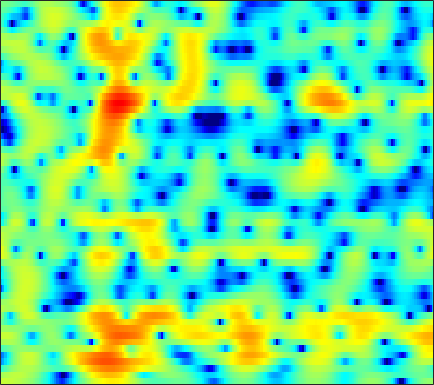

The file beside this chart, header and first rows:
3.0148, 3.0221, 2.9947, 2.9316, 2.8732, 2.7693, 2.6406, 2.5216, 2.3344, 2.1173, 1.8591, 1.6106, 1.2658, 0.86445, 0.52964, 0.025175, -0.55408, -1.0489, -1.7933, -2.65, -3.6342, -4.479, -5.7544, -7.2554
1.478, 1.687, 1.949, 2.18, 2.329, 2.488, 2.596, 2.641, 2.646, 2.587, 2.458, 2.308, 2.039, 1.686, 1.357, 0.8389, 0.2172, -0.3223, -1.15, -2.113, -3.22, -4.159, -5.569, -7.211
-3.763, -2.958, -1.969, -1.083, -0.4842, 0.2274, 0.8297, 1.206, 1.62, 1.923, 2.112, 2.182, 2.18, 2.077, 1.933, 1.651, 1.284, 0.9631, 0.4731, -0.0569, -0.612, -1.018, -1.547, -2.034
-10.45, -9.052, -7.019, -5.012, -3.61, -1.946, -0.5444, 0.3406, 1.312, 2.062, 2.592, 2.859, 3.048, 3.052, 2.935, 2.614, 2.109, 1.619, 0.811, -0.1688, -1.29, -2.189, -3.348, -4.234
-11.89, -10.84, -8.435, -5.875, -4.155, -2.215, -0.6403, 0.3262, 1.375, 2.157, 2.714, 2.996, 3.204, 3.227, 3.133, 2.835, 2.352, 1.86, 1.011, -0.1051, -1.494, -2.764, -4.706, -6.544
-2.698, -2.351, -1.848, -1.3, -0.8903, -0.3761, 0.0817, 0.3427, 0.6093, 0.7495, 0.7742, 0.7384, 0.6351, 0.5011, 0.3973, 0.2668, 0.1534, 0.0686, -0.03581, -0.1675, -0.2994, -0.3962, -0.479, -0.4815
1.512, 1.693, 1.861, 1.944, 1.944, 1.841, 1.596, 1.298, 0.7259, -0.06676, -1.113, -2.068, -3.499, -4.867, -5.553, -5.518, -4.568, -3.607, -2.357, -1.298, -0.4722, -0.00176, 0.4551, 0.7354
2.906, 3.008, 3.057, 3.001, 2.886, 2.627, 2.206, 1.772, 1.007, -0.0194, -1.395, -2.708, -4.939, -7.636, -9.255, -8.932, -6.469, -4.641, -2.677, -1.226, -0.1803, 0.3604, 0.8033, 0.9579
1.223, 1.179, 1.072, 0.9393, 0.8421, 0.718, 0.6303, 0.5549, 0.4295, 0.2499, 0.00809, -0.1991, -0.4897, -0.7221, -0.8175, -0.8047, -0.6264, -0.4167, -0.09555, 0.2173, 0.4632, 0.579, 0.6395, 0.5507
-0.523, -1.296, -2.562, -3.8, -4.361, -4.144, -3.064, -2.042, -0.7961, 0.1699, 0.8565, 1.223, 1.546, 1.69, 1.702, 1.623, 1.48, 1.334, 1.125, 0.9103, 0.6941, 0.5351, 0.3628, 0.2036
0.7763, -0.5142, -2.919, -6.204, -8.44, -7.408, -3.895, -1.689, 0.4885, 1.965, 2.923, 3.357, 3.612, 3.554, 3.318, 2.761, 1.923, 1.158, -0.00663, -1.209, -2.205, -2.694, -2.88, -2.71
2.325, 2.063, 1.716, 1.475, 1.438, 1.618, 2.028, 2.416, 2.919, 3.326, 3.572, 3.598, 3.38, 2.849, 2.224, 1.046, -0.6228, -2.297, -5.344, -9.949, -18.93, -31.96, -14.85, -10.58
0.9048, 1.059, 1.323, 1.647, 1.922, 2.307, 2.681, 2.94, 3.209, 3.362, 3.372, 3.266, 2.942, 2.389, 1.799, 0.8044, -0.4509, -1.553, -3.182, -4.863, -6.364, -7.174, -7.808, -8.226
-3.556, -2.839, -1.719, -0.5649, 0.2517, 1.206, 1.995, 2.482, 2.996, 3.335, 3.478, 3.468, 3.313, 2.979, 2.609, 1.977, 1.196, 0.533, -0.4362, -1.466, -2.483, -3.261, -4.292, -5.341
-13.63, -9.423, -5.751, -3.195, -1.703, -0.1103, 1.13, 1.865, 2.62, 3.152, 3.481, 3.599, 3.595, 3.422, 3.185, 2.731, 2.137, 1.615, 0.8153, -0.09077, -1.08, -1.882, -3.025, -4.193
-7.466, -6.277, -4.491, -2.751, -1.57, -0.1833, 0.9768, 1.698, 2.46, 3.012, 3.38, 3.535, 3.577, 3.45, 3.257, 2.866, 2.326, 1.826, 1.043, 0.1188, -0.9626, -1.875, -3.219, -4.753
-5.668, -4.597, -3.099, -1.69, -0.7306, 0.4072, 1.359, 1.957, 2.599, 3.062, 3.34, 3.437, 3.436, 3.279, 3.066, 2.662, 2.128, 1.639, 0.8783, -0.02489, -1.077, -1.973, -3.395, -5.125
-6.202, -4.195, -2.212, -0.7333, 0.1509, 1.107, 1.848, 2.28, 2.717, 3.025, 3.171, 3.177, 3.055, 2.784, 2.469, 1.942, 1.33, 0.8347, 0.1608, -0.5188, -1.22, -1.804, -2.658, -3.671
-0.6226, 0.02601, 0.7183, 1.205, 1.456, 1.671, 1.85, 1.995, 2.21, 2.413, 2.562, 2.565, 2.353, 1.855, 1.282, 0.2649, -0.9819, -1.913, -2.842, -3.098, -2.795, -2.425, -2, -1.819
4.197, 3.829, 3.123, 2.092, 1.086, -0.4987, -1.923, -2.331, -1.677, -0.4017, 0.7364, 1.303, 1.553, 1.194, 0.4845, -1.217, -4.173, -7.893, -19.99, -13.79, -6.313, -3.475, -1.206, 0.08925
4.645, 3.916, 2.607, 0.7747, -1.078, -4.509, -9.639, -12.25, -8.141, -4.165, -1.791, -0.7096, 0.111, 0.3489, 0.1937, -0.3524, -1.159, -1.768, -2.268, -2.12, -1.399, -0.6814, 0.201, 0.8856
3.486, 2.928, 2.058, 1.057, 0.2675, -0.7506, -1.553, -1.881, -1.914, -1.618, -1.176, -0.882, -0.5714, -0.4054, -0.3668, -0.3762, -0.4263, -0.4604, -0.4462, -0.3576, -0.1858, -0.0439, 0.1238, 0.2533
2.85, 2.479, 2.02, 1.582, 1.269, 0.8844, 0.5482, 0.3203, 0.07033, -0.1535, -0.3658, -0.5027, -0.6881, -0.8303, -0.8827, -0.8887, -0.7913, -0.6688, -0.4706, -0.2706, -0.1151, -0.05676, -0.0794, -0.2123
1.899, 1.648, 1.564, 1.677, 1.799, 1.927, 1.938, 1.84, 1.544, 1.059, 0.3605, -0.2817, -1.238, -2.124, -2.568, -2.641, -2.117, -1.487, -0.6046, 0.1384, 0.6181, 0.7913, 0.7513, 0.3483
-4.779, -4.578, -2.101, 0.2436, 1.535, 2.684, 3.286, 3.437, 3.226, 2.566, 1.387, 0.04666, -2.547, -6.942, -12.96, -14.88, -6.485, -3.153, -0.3402, 1.417, 2.442, 2.834, 2.888, 2.395
-6.057, -5.861, -3.73, -1.549, -0.2827, 0.8988, 1.569, 1.783, 1.723, 1.283, 0.4938, -0.312, -1.601, -2.944, -3.655, -3.692, -2.656, -1.554, -0.12, 1.054, 1.894, 2.279, 2.46, 2.305
-1.771, -1.747, -1.474, -1.034, -0.6897, -0.3285, -0.115, -0.08794, -0.2033, -0.4924, -0.9001, -1.234, -1.669, -1.95, -2.022, -1.861, -1.44, -0.9971, -0.3076, 0.3804, 0.9789, 1.334, 1.66, 1.795
-1.605, -1.306, -0.9489, -0.6788, -0.5518, -0.4948, -0.5933, -0.7707, -1.158, -1.681, -2.299, -2.78, -3.33, -3.631, -3.611, -3.229, -2.505, -1.824, -0.8592, 0.07209, 0.8906, 1.407, 1.952, 2.306
-2.107, -1.441, -0.8495, -0.5161, -0.4263, -0.489, -0.7863, -1.154, -1.898, -2.937, -4.382, -5.763, -8.009, -10.27, -10.75, -8.841, -5.995, -4.069, -1.942, -0.2684, 1.047, 1.826, 2.615, 3.166
-2.251, -1.721, -1.276, -1.094, -1.094, -1.273, -1.638, -2.039, -2.77, -3.801, -5.229, -6.668, -9.2, -12.19, -12.99, -10.22, -6.659, -4.46, -2.124, -0.3209, 1.076, 1.914, 2.774, 3.382
-2.116, -2.093, -2.216, -2.507, -2.792, -3.209, -3.581, -3.83, -4.084, -4.338, -4.582, -4.786, -4.983, -4.986, -4.749, -4.079, -3.086, -2.237, -1.085, 0.01467, 1.001, 1.649, 2.389, 2.951
-1.594, -2.095, -3.062, -4.346, -5.479, -6.95, -7.814, -7.724, -6.861, -5.698, -4.677, -4.041, -3.388, -2.856, -2.507, -2.059, -1.591, -1.206, -0.634, 0.002236, 0.6948, 1.215, 1.893, 2.502
0.1375, -0.6721, -2.222, -4.519, -6.984, -12.4, -25.39, -16.8, -9.451, -5.844, -3.704, -2.64, -1.746, -1.302, -1.211, -1.327, -1.618, -1.827, -1.92, -1.587, -0.8301, -0.08899, 0.9266, 1.845
2.438, 1.828, 0.8302, -0.3357, -1.271, -2.345, -2.88, -2.746, -1.98, -0.9772, -0.07414, 0.394, 0.6902, 0.5234, 0.03362, -1.208, -3.358, -5.833, -10.4, -10.7, -5.999, -3.328, -0.9784, 0.4543
2.41, 1.999, 1.45, 0.9576, 0.6752, 0.495, 0.5437, 0.7497, 1.143, 1.624, 2.05, 2.262, 2.323, 2.052, 1.586, 0.5287, -1.05, -2.535, -4.325, -4.577, -3.26, -2.118, -1.072, -0.7515
-0.9288, -1.571, -2.346, -2.864, -2.944, -2.64, -1.902, -1.2, -0.1796, 0.7861, 1.611, 2.114, 2.576, 2.795, 2.804, 2.634, 2.303, 2.006, 1.639, 1.364, 1.167, 0.9936, 0.5947, -0.1824
-6.985, -8.572, -11.13, -13.84, -14.69, -12.38, -8.851, -6.546, -4.008, -2.004, -0.4246, 0.5262, 1.526, 2.249, 2.63, 2.961, 3.118, 3.149, 3.086, 2.922, 2.662, 2.389, 1.905, 1.265
-12.61, -14.25, -16.56, -18.9, -19.28, -16.28, -12.06, -9.306, -6.302, -3.895, -1.991, -0.8274, 0.426, 1.399, 1.962, 2.516, 2.882, 3.046, 3.138, 3.102, 2.946, 2.76, 2.423, 1.999
-20.81, -22.27, -19.82, -16.81, -14.75, -12.12, -9.591, -7.798, -5.574, -3.633, -1.958, -0.8968, 0.2844, 1.208, 1.758, 2.311, 2.687, 2.862, 2.977, 2.97, 2.856, 2.708, 2.443, 2.109
-17.99, -18.68, -16.72, -13.77, -11.68, -9.191, -6.949, -5.425, -3.624, -2.062, -0.7438, 0.08835, 1.004, 1.693, 2.081, 2.453, 2.671, 2.753, 2.76, 2.675, 2.509, 2.339, 2.064, 1.718
-11.34, -11.53, -10.66, -8.986, -7.475, -5.496, -3.656, -2.406, -0.9593, 0.2394, 1.168, 1.691, 2.197, 2.498, 2.599, 2.61, 2.506, 2.38, 2.156, 1.897, 1.604, 1.372, 1.034, 0.6737
-18.41, -18.87, -11.14, -6.578, -4.258, -1.855, -0.03228, 1.038, 2.161, 2.931, 3.392, 3.54, 3.468, 3.14, 2.752, 2.09, 1.382, 0.8802, 0.3286, -0.129, -0.5522, -0.8955, -1.385, -1.771
-3.592, -3.695, -2.518, -0.7823, 0.4812, 1.931, 3.073, 3.734, 4.328, 4.6, 4.536, 4.255, 3.513, 2.281, 1.015, -1.161, -3.667, -5.241, -5.89, -5.41, -5.168, -5.569, -6.973, -9.237
2.232, 2.124, 2.185, 2.437, 2.712, 3.1, 3.431, 3.611, 3.715, 3.641, 3.302, 2.825, 1.843, 0.3028, -1.366, -4.538, -9.475, -14.41, -13.41, -9.381, -7.657, -7.503, -8.603, -10.81
2.858, 2.629, 2.355, 2.133, 1.98, 1.801, 1.657, 1.566, 1.494, 1.433, 1.325, 1.154, 0.7602, 0.1446, -0.4935, -1.502, -2.519, -3.111, -3.501, -3.471, -3.331, -3.267, -3.295, -3.276
1.297, 0.9335, 0.4177, -0.1918, -0.741, -1.559, -2.352, -2.776, -2.887, -2.433, -1.623, -0.9704, -0.2537, 0.2389, 0.4758, 0.6224, 0.6513, 0.6461, 0.6199, 0.6086, 0.6048, 0.5977, 0.5957, 0.5777
-2.181, -2.391, -2.768, -3.494, -4.367, -6.262, -9.491, -13.34, -16.55, -10.32, -5.855, -3.606, -1.473, -0.02428, 0.7588, 1.506, 2.001, 2.247, 2.457, 2.549, 2.564, 2.528, 2.435, 2.279
-8.348, -7.055, -5.818, -5.271, -5.305, -5.96, -7.151, -8.004, -8.06, -6.4, -4.103, -2.526, -0.8164, 0.4935, 1.236, 1.983, 2.49, 2.738, 2.933, 2.991, 2.93, 2.818, 2.574, 2.257
-10.62, -7.963, -5.546, -4.042, -3.325, -2.73, -2.353, -2.078, -1.626, -1.005, -0.2678, 0.3137, 1.018, 1.61, 1.966, 2.312, 2.523, 2.602, 2.6, 2.497, 2.288, 2.047, 1.615, 1.053
-3.059, -2.48, -1.633, -0.839, -0.3295, 0.2438, 0.7173, 0.9983, 1.326, 1.617, 1.857, 1.978, 2.075, 2.083, 2.025, 1.862, 1.65, 1.479, 1.244, 1.001, 0.7159, 0.4439, -0.07219, -0.859
0.7035, 0.9538, 1.309, 1.662, 1.912, 2.211, 2.451, 2.585, 2.7, 2.712, 2.607, 2.427, 2.048, 1.472, 0.9035, 0.009686, -0.9447, -1.578, -2.086, -2.159, -1.975, -1.844, -1.897, -2.361
2.225, 2.363, 2.517, 2.633, 2.706, 2.792, 2.856, 2.908, 2.924, 2.841, 2.602, 2.3, 1.638, 0.5896, -0.5312, -2.631, -5.788, -9.109, -12.49, -9.099, -5.503, -3.791, -2.471, -1.975
1.927, 1.872, 1.651, 1.357, 1.157, 1.006, 1.048, 1.177, 1.404, 1.61, 1.682, 1.6, 1.243, 0.5597, -0.2189, -1.705, -3.713, -5.353, -6.416, -5.071, -2.87, -1.489, -0.1739, 0.5176
-0.3994, -0.9644, -2.191, -3.842, -5.13, -6.148, -5.694, -4.764, -3.405, -2.294, -1.483, -1.07, -0.6676, -0.4207, -0.321, -0.2744, -0.2381, -0.1452, 0.1355, 0.6674, 1.342, 1.858, 2.446, 2.811
-2.587, -3.594, -5.739, -9.257, -13.52, -23.15, -15.59, -11.57, -8.681, -7.186, -6.323, -5.773, -4.918, -3.845, -2.948, -1.734, -0.6154, 0.1412, 1.034, 1.812, 2.478, 2.903, 3.327, 3.604
-2.368, -3.024, -4.196, -5.613, -6.683, -7.791, -8.327, -8.556, -9.029, -10.15, -12.3, -14.24, -14, -9.959, -7.083, -4.101, -1.889, -0.6015, 0.771, 1.808, 2.587, 3.026, 3.446, 3.7
-1.134, -1.388, -1.851, -2.438, -2.929, -3.622, -4.4, -5.071, -6.237, -7.857, -10.04, -11.62, -11.5, -8.546, -6.157, -3.535, -1.52, -0.3294, 0.9007, 1.811, 2.46, 2.796, 3.096, 3.229
-0.5083, -0.5063, -0.5796, -0.7219, -0.8718, -1.137, -1.478, -1.779, -2.231, -2.701, -3.057, -3.133, -2.913, -2.314, -1.691, -0.7806, 0.07958, 0.641, 1.235, 1.654, 1.895, 1.97, 1.934, 1.778
